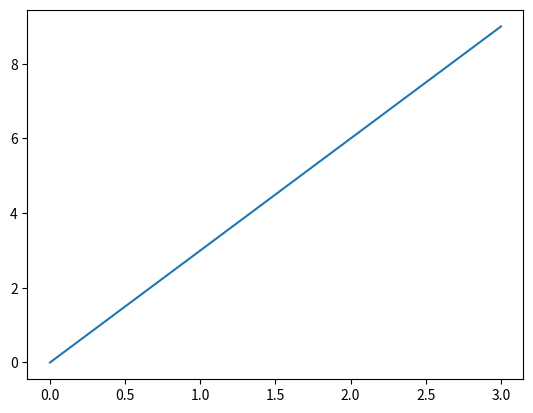

The matplotlib source for this figure:
import numpy as np
import matplotlib.pyplot as plt

x = np.linspace(0, 3, 20)
y = np.linspace(0, 9, 20)
print(x)
print(y)
plt.plot(x, y)
plt.show()